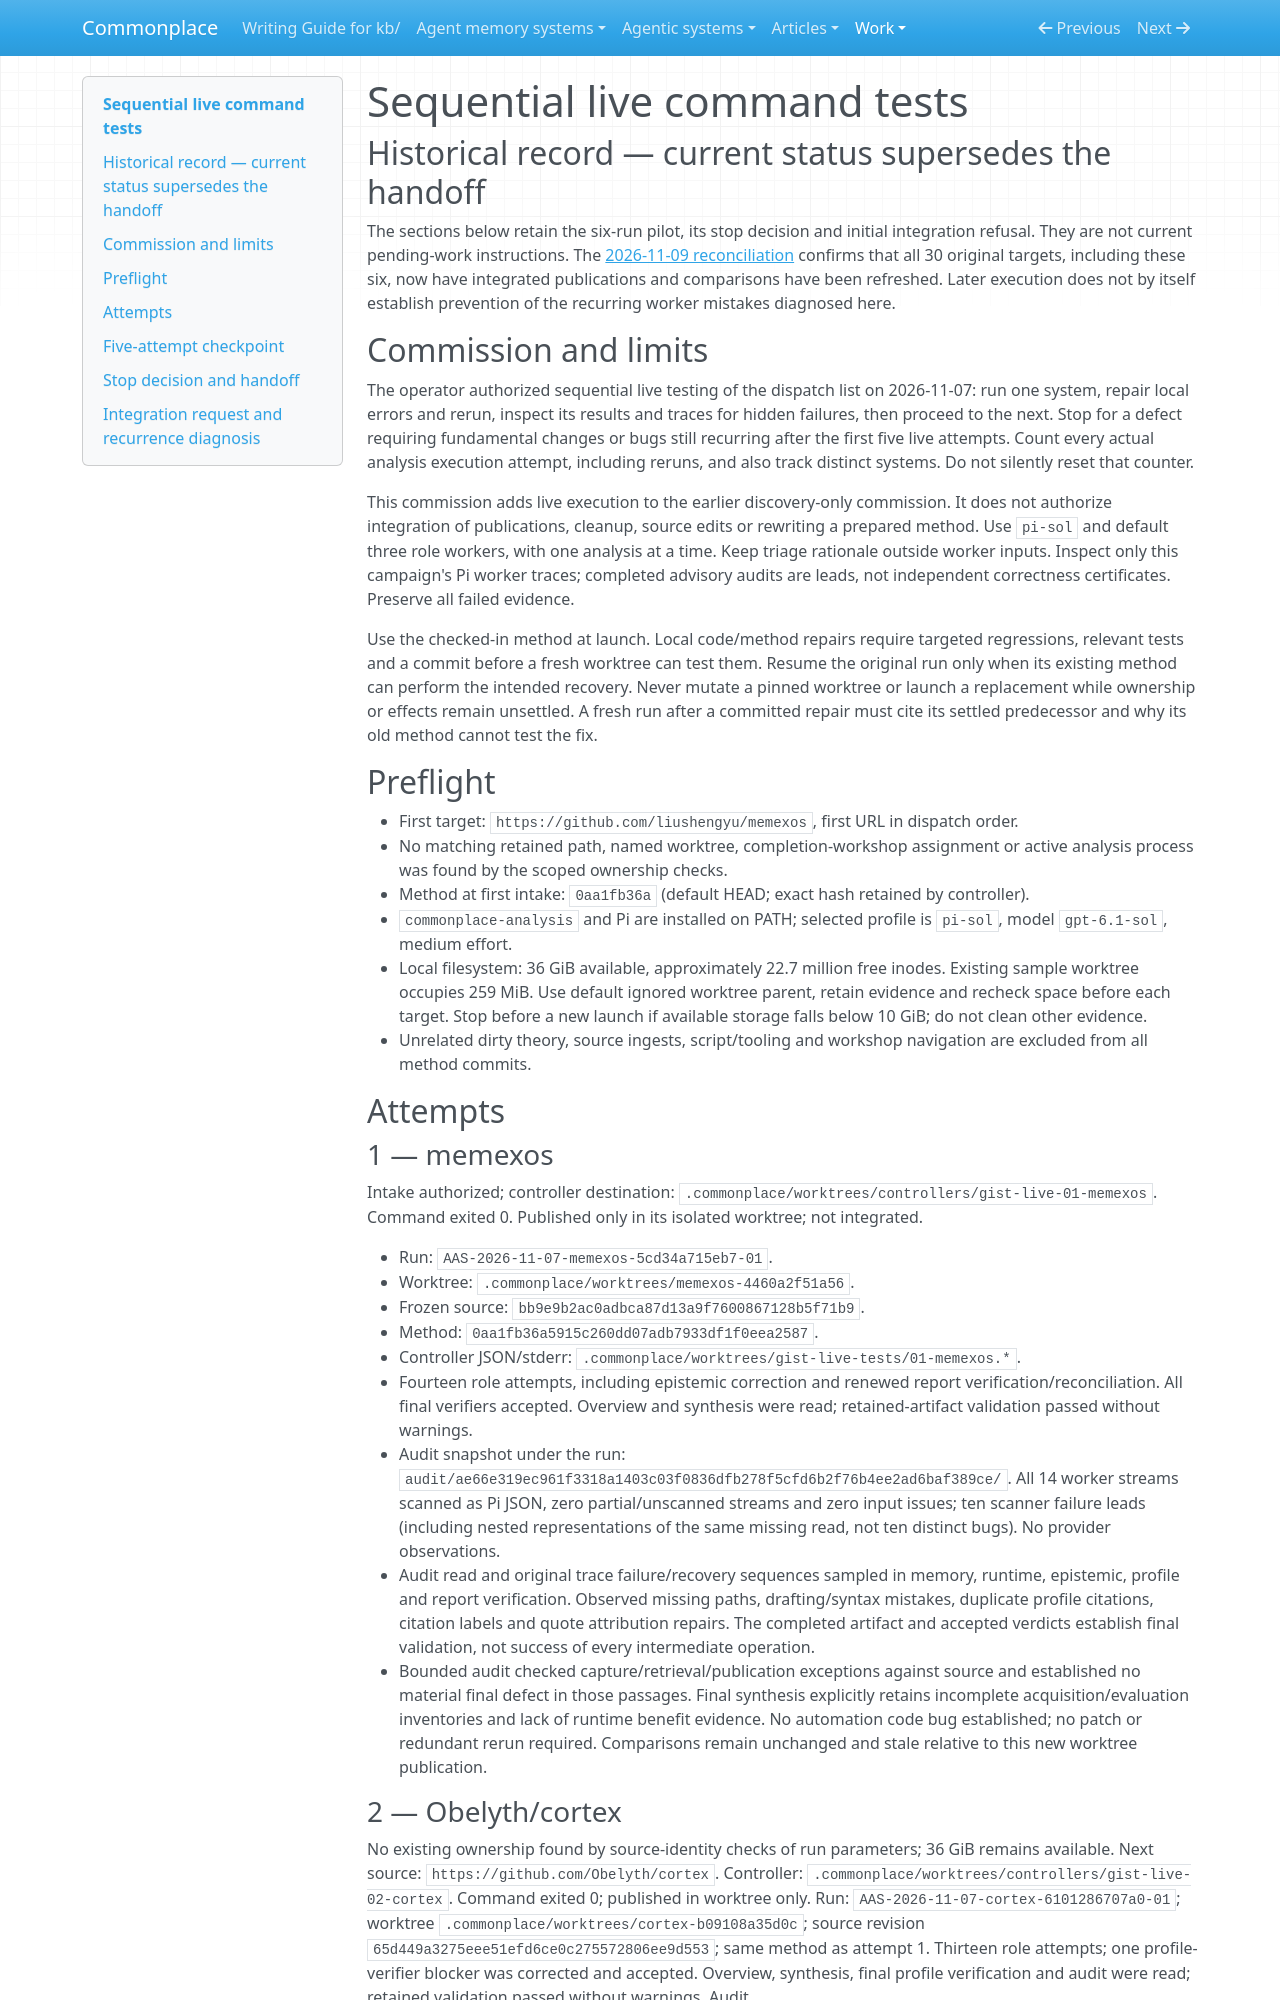

repository: zby/commonplace · page: work/karpathy-gist-system-expansion/live-tests/index.html · generator: mkdocs

# Sequential live command tests

## Historical record — current status supersedes the handoff

The sections below retain the six-run pilot, its stop decision and initial
integration refusal. They are not current pending-work instructions. The
[2026-11-09 reconciliation](./status-2026-11-09.md) confirms that all 30 original
targets, including these six, now have integrated publications and comparisons
have been refreshed. Later execution does not by itself establish prevention of
the recurring worker mistakes diagnosed here.

## Commission and limits

The operator authorized sequential live testing of the dispatch list on
2026-11-07: run one system, repair local errors and rerun, inspect its results
and traces for hidden failures, then proceed to the next. Stop for a defect
requiring fundamental changes or bugs still recurring after the first five
live attempts. Count every actual analysis execution attempt, including reruns,
and also track distinct systems. Do not silently reset that counter.

This commission adds live execution to the earlier discovery-only commission.
It does not authorize integration of publications, cleanup, source edits or
rewriting a prepared method. Use `pi-sol` and default three role workers, with
one analysis at a time. Keep triage rationale outside worker inputs. Inspect
only this campaign's Pi worker traces; completed advisory audits are leads,
not independent correctness certificates. Preserve all failed evidence.

Use the checked-in method at launch. Local code/method repairs require targeted
regressions, relevant tests and a commit before a fresh worktree can test them.
Resume the original run only when its existing method can perform the intended
recovery. Never mutate a pinned worktree or launch a replacement while ownership
or effects remain unsettled. A fresh run after a committed repair must cite its
settled predecessor and why its old method cannot test the fix.

## Preflight

- First target: `https://github.com/liushengyu/memexos`, first URL in dispatch order.
- No matching retained path, named worktree, completion-workshop assignment or
  active analysis process was found by the scoped ownership checks.
- Method at first intake: `0aa1fb36a` (default HEAD; exact hash retained by controller).
- `commonplace-analysis` and Pi are installed on PATH; selected profile is
  `pi-sol`, model `gpt-6.1-sol`, medium effort.
- Local filesystem: 36 GiB available, approximately 22.7 million free inodes.
  Existing sample worktree occupies 259 MiB. Use default ignored worktree parent,
  retain evidence and recheck space before each target. Stop before a new launch
  if available storage falls below 10 GiB; do not clean other evidence.
- Unrelated dirty theory, source ingests, script/tooling and workshop navigation
  are excluded from all method commits.

## Attempts

### 1 — memexos

Intake authorized; controller destination:
`.commonplace/worktrees/controllers/gist-live-01-memexos`.
Command exited 0. Published only in its isolated worktree; not integrated.

- Run: `AAS-2026-11-07-memexos-5cd34a715eb7-01`.
- Worktree: `.commonplace/worktrees/memexos-4460a2f51a56`.
- Frozen source: `bb9e9b2ac0adbca87d13a9f7600867128b5f71b9`.
- Method: `0aa1fb36a5915c260dd07adb7933df1f0eea2587`.
- Controller JSON/stderr: `.commonplace/worktrees/gist-live-tests/01-memexos.*`.
- Fourteen role attempts, including epistemic correction and renewed report
  verification/reconciliation. All final verifiers accepted. Overview and
  synthesis were read; retained-artifact validation passed without warnings.
- Audit snapshot under the run: `audit/ae66e319ec961f3318a1403c03f0836dfb278f5cfd6b2f76b4ee2ad6baf389ce/`.
  All 14 worker streams scanned as Pi JSON, zero partial/unscanned streams and
  zero input issues; ten scanner failure leads (including nested representations
  of the same missing read, not ten distinct bugs). No provider observations.
- Audit read and original trace failure/recovery sequences sampled in memory,
  runtime, epistemic, profile and report verification. Observed missing paths,
  drafting/syntax mistakes, duplicate profile citations, citation labels and
  quote attribution repairs. The completed artifact and accepted verdicts
  establish final validation, not success of every intermediate operation.
- Bounded audit checked capture/retrieval/publication exceptions against source
  and established no material final defect in those passages. Final synthesis
  explicitly retains incomplete acquisition/evaluation inventories and lack of
  runtime benefit evidence. No automation code bug established; no patch or
  redundant rerun required. Comparisons remain unchanged and stale relative
  to this new worktree publication.

### 2 — Obelyth/cortex

No existing ownership found by source-identity checks of run parameters;
36 GiB remains available. Next source: `https://github.com/Obelyth/cortex`.
Controller: `.commonplace/worktrees/controllers/gist-live-02-cortex`.
Command exited 0; published in worktree only. Run:
`AAS-2026-11-07-cortex-6101286707a0-01`; worktree
`.commonplace/worktrees/cortex-b09108a35d0c`; source revision
`65d449a3275eee51efd6ce0c275572806ee9d553`; same method as attempt 1.
Thirteen role attempts; one profile-verifier blocker was corrected and accepted.
Overview, synthesis, final profile verification and audit were read; retained
validation passed without warnings. Audit `9fc1a2b506c8df45a7d9d94007bbe0f1115944d921209006489f6b773334d947`
scanned all 13 streams with 14 failure leads, no input/coverage gaps and no
provider observations. Leads include missing/guessed paths, undefined codemode
root, failed globs and repaired quote/citation validation. The audit checked
cache policy and access-history/lifecycle claims against source and successful
follow-up reads; no material final defect was established. The repeated profile
work and failed tool calls are execution overhead, not evidence of an automation
bug. No code repair or additional run was needed. Not integrated; comparisons
not rebuilt. Console-adapter and development-plane coverage remain bounded.
